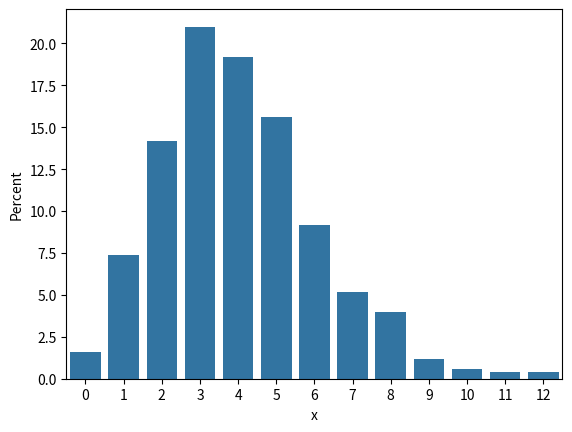

Python code for this plot: (Note: this script raises an exception after producing the figure.)
import numpy as np
import pandas as pd
import seaborn as sns
import matplotlib.pyplot as plt

x = np.random.normal(size=100)
# sns.distplot(x, hist=True, kde=False, bins=int(180/5))
df = pd.DataFrame(dict(x=np.random.poisson(4, 500)))
ax = sns.barplot(x="x", y="x", data=df, estimator=lambda x: len(x) / len(df) * 100)
ax.set(ylabel="Percent")
plt.savefig('images/hist.png')